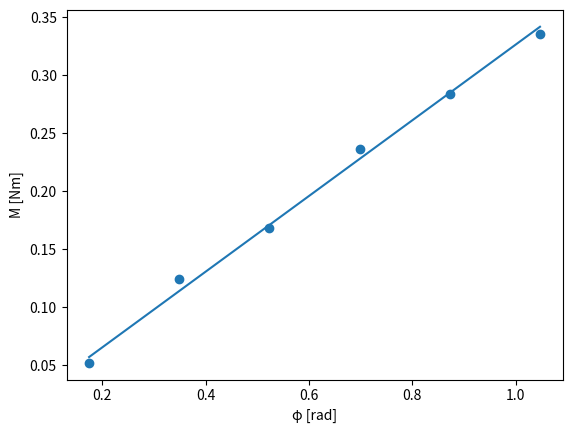

The matplotlib source for this figure:
import numpy as np
import matplotlib.pyplot as plt
import statistics as st
import math

M = np.array([0.052, 0.124, 0.168, 0.236, 0.284, 0.336])
φ = np.array([0.1745, 0.3491, 0.5236, 0.6981, 0.8727, 1.0472])

xy = []
x2 = []
y2 = []

for i in range(len(M)):
    xy.append(φ[i] * M[i])
    x2.append(φ[i] ** 2)
    y2.append(M[i] ** 2)

a = st.mean(xy) / st.mean(x2)
σa = math.sqrt((1 / len(M)) * (st.mean(y2) / st.mean(x2) - a ** 2))

print("Modul torzije Dt iznosi: {} ± {}". format(a, σa))

plt.scatter(φ, M, label="Modul torzije")
plt.plot(φ, a * φ, label="Regresijska linija")
plt.xlabel("φ [rad]")
plt.ylabel("M [Nm]")
plt.show()